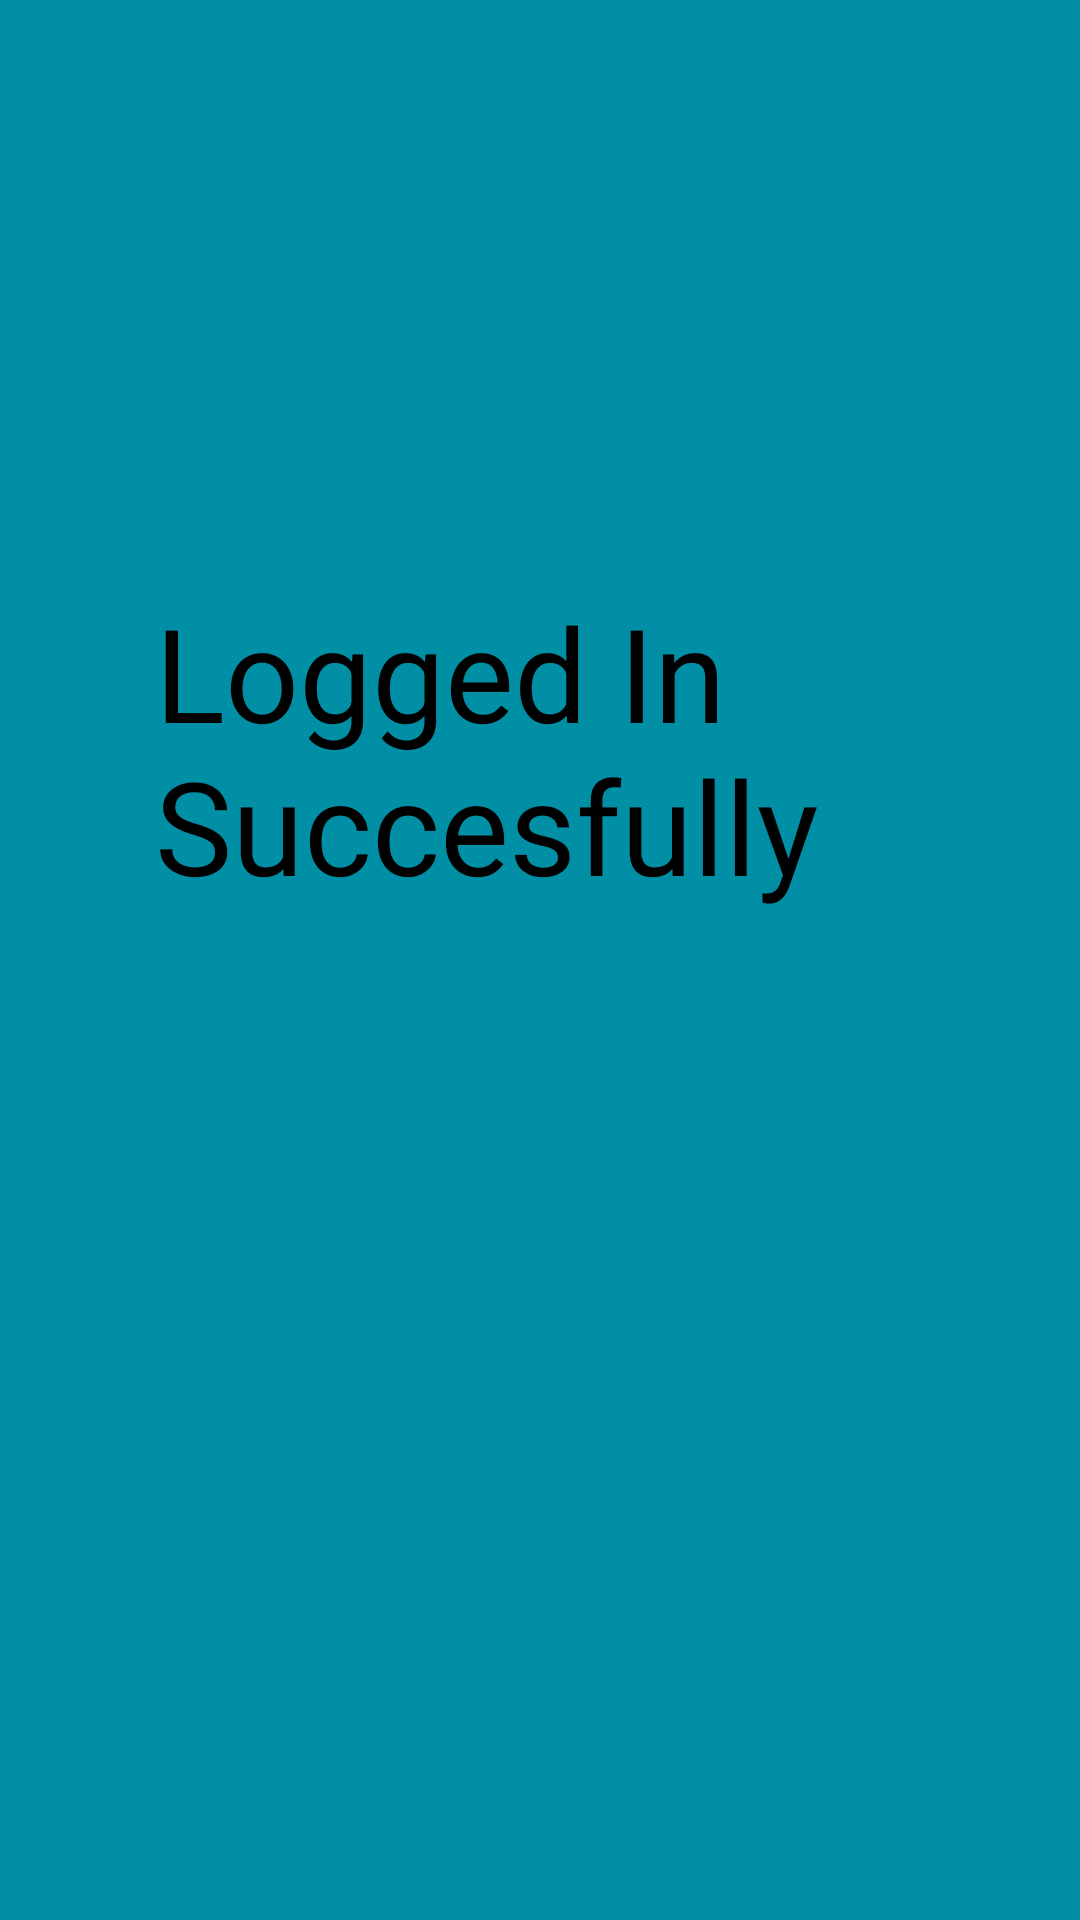

Android layout source for this screen:
<!-- AndroidManifest.xml: application theme Theme.FireBaseLoginOut -->
<!-- res/layout/activity_home_p.xml -->
<?xml version="1.0" encoding="utf-8"?>
<androidx.constraintlayout.widget.ConstraintLayout xmlns:android="http://schemas.android.com/apk/res/android"
    xmlns:app="http://schemas.android.com/apk/res-auto"
    xmlns:tools="http://schemas.android.com/tools"
    android:layout_width="match_parent"
    android:layout_height="match_parent"
    android:background="#008fa4"
    tools:context=".HomeP">


    <TextView
        android:layout_width="256dp"
        android:layout_height="214dp"
        android:text="Logged In Succesfully"
        android:textColor="@color/black"
        android:textSize="130px"
        app:layout_constraintBottom_toBottomOf="parent"
        app:layout_constraintEnd_toEndOf="parent"
        app:layout_constraintHorizontal_bias="0.496"
        app:layout_constraintStart_toStartOf="parent"
        app:layout_constraintTop_toTopOf="parent"
        app:layout_constraintVertical_bias="0.458" />

</androidx.constraintlayout.widget.ConstraintLayout>
<!-- resources referenced by this layout -->
<resources>
  <style name="Theme.FireBaseLoginOut" parent="Base.Theme.FireBaseLoginOut" />
  <style name="Base.Theme.FireBaseLoginOut" parent="Theme.Material3.DayNight.NoActionBar">
          
          
      </style>
  <!-- not gathered from this repository: default colours our renderer supplied (Android Studio template values) -->
  <color name="black">#FF000000</color>
</resources>
